The GitHub repository MrHarsh10/tspi_-RKNN_MobileNetV3 contains a labelled image folder "dataset" with 5 categories: cat, cattle, dog, house, pig. Examples follow, each with its label.

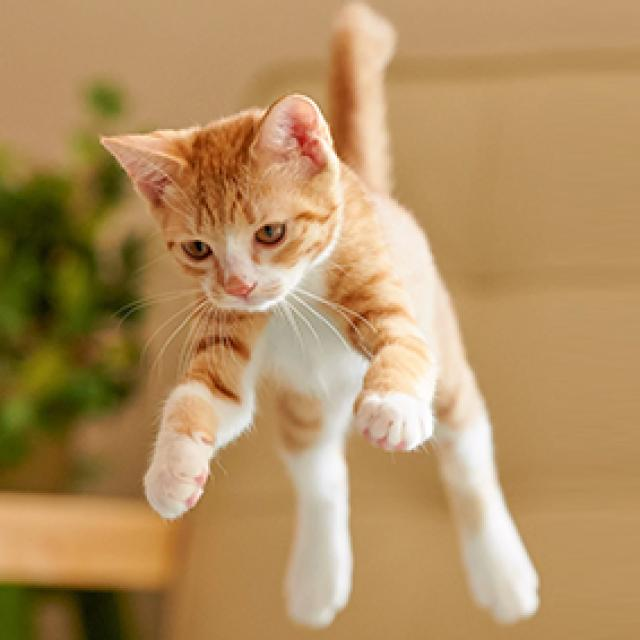
Label: cat

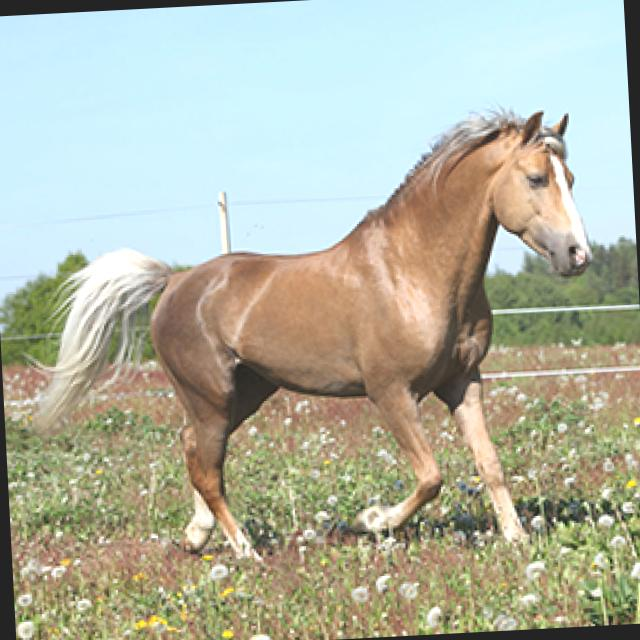
Label: house

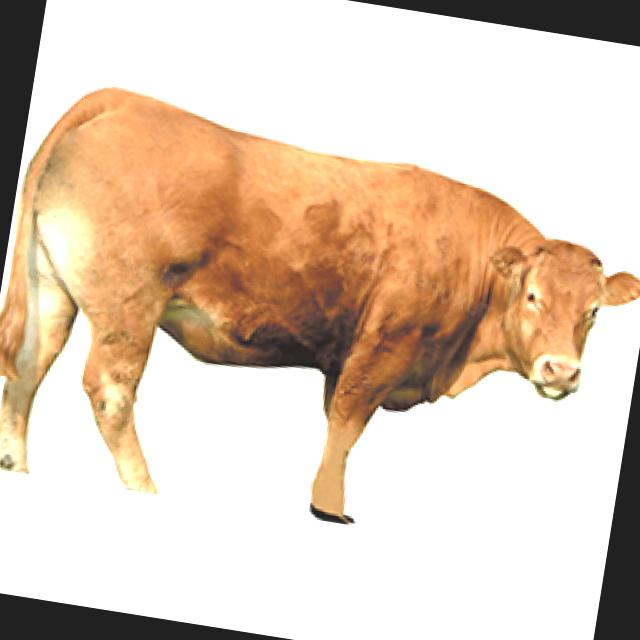
Label: cattle

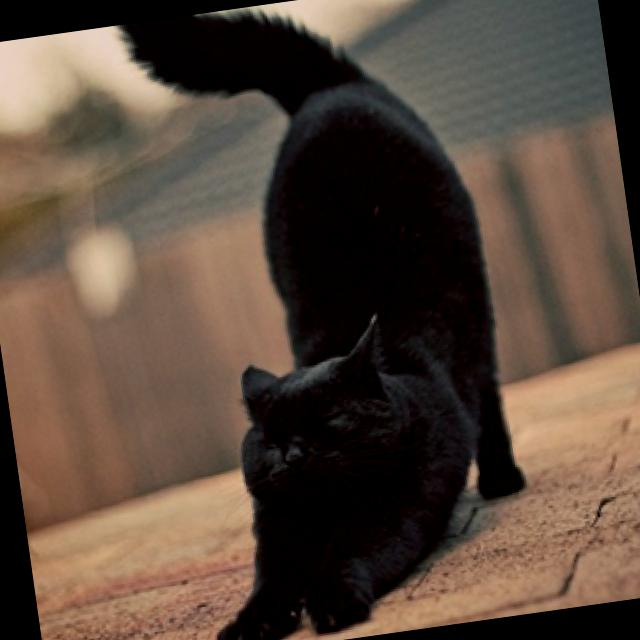
Label: cat

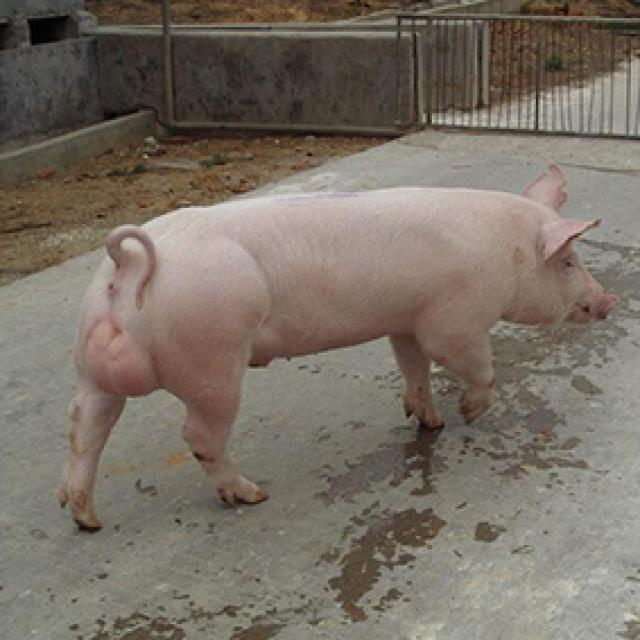
Label: pig

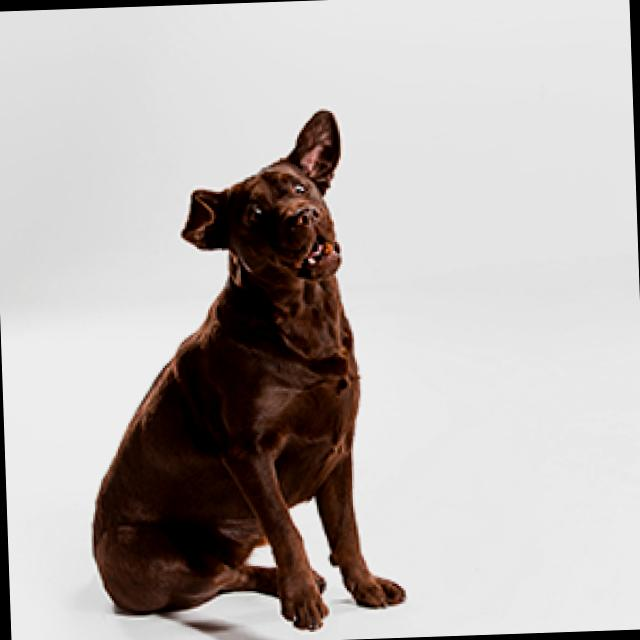
Label: dog
